Run: headless pygame with SDL's dummy video driver; simulated clock (each Clock.tick advances the game by its frame time, no real sleeping); random seed 0; keys injected as events and as key.get_pressed() state; no mouse input; restart key C tapped at the start of phases 3 and 4.
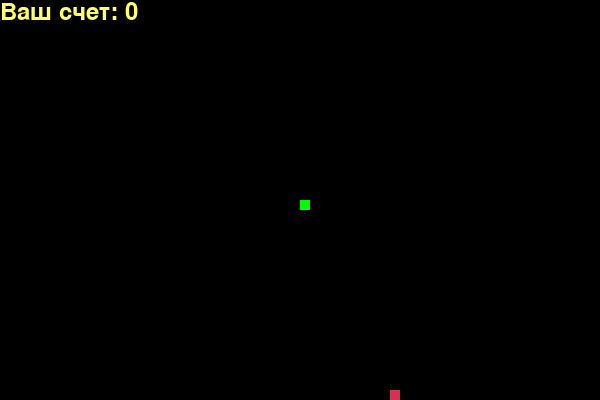
Frame 1 of 4 · flips 1–60 · no input
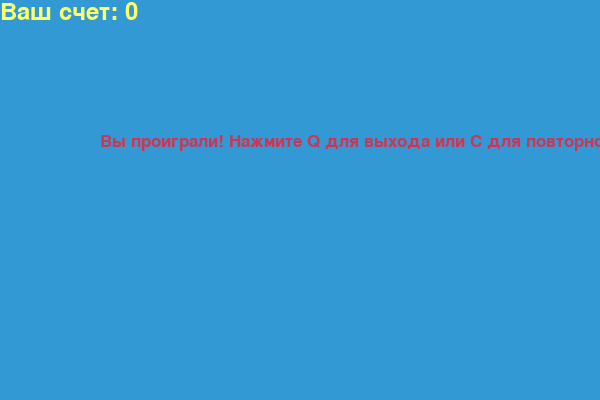
Frame 2 of 4 · flips 61–180 · tapped SPACE, RETURN · held RIGHT (→), D
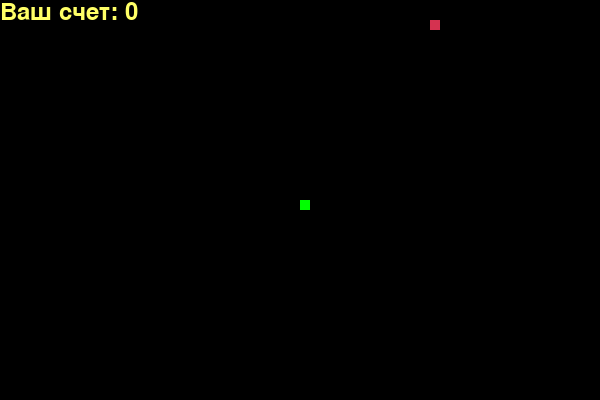
Frame 3 of 4 · flips 181–300 · tapped C · held DOWN (↓), S
Frame 4 of 4 · flips 301–420 · tapped C · held LEFT (←), A, UP (↑), W · screen same as frame 2, image omitted

The pygame program that drew these frames:

import pygame
import time
import random

# Инициализация pygame
pygame.init()

# Цвета
white = (255, 255, 255)
yellow = (255, 255, 102)
black = (0, 0, 0)
red = (213, 50, 80)
green = (0, 255, 0)
blue = (50, 153, 213)

# Размеры окна
width = 600
height = 400

# Создание окна
game_window = pygame.display.set_mode((width, height))
pygame.display.set_caption('Змейка')

# Часы для управления скоростью игры
clock = pygame.time.Clock()

# Размер блока змейки и скорость змейки
block_size = 10
snake_speed = 15

# Шрифты
font_style = pygame.font.SysFont("bahnschrift", 25)
score_font = pygame.font.SysFont("comicsansms", 35)

# Функция для отображения счета
def display_score(score):
    value = score_font.render("Ваш счет: " + str(score), True, yellow)
    game_window.blit(value, [0, 0])

# Функция для отрисовки змейки
def draw_snake(block_size, snake_list):
    for block in snake_list:
        pygame.draw.rect(game_window, green, [block[0], block[1], block_size, block_size])

# Функция для отображения сообщения на экране
def message(msg, color):
    mesg = font_style.render(msg, True, color)
    game_window.blit(mesg, [width / 6, height / 3])

# Основная функция игры
def game_loop():
    game_over = False
    game_close = False

    # Начальная позиция змейки
    x1 = width / 2
    y1 = height / 2

    # Изменение позиции змейки
    x1_change = 0
    y1_change = 0

    # Змейка
    snake_list = []
    length_of_snake = 1

    # Позиция еды
    food_x = round(random.randrange(0, width - block_size) / 10.0) * 10.0
    food_y = round(random.randrange(0, height - block_size) / 10.0) * 10.0

    while not game_over:

        while game_close:
            game_window.fill(blue)
            message("Вы проиграли! Нажмите Q для выхода или C для повторной игры", red)
            display_score(length_of_snake - 1)
            pygame.display.update()

            for event in pygame.event.get():
                if event.type == pygame.KEYDOWN:
                    if event.key == pygame.K_q:
                        game_over = True
                        game_close = False
                    if event.key == pygame.K_c:
                        game_loop()

        for event in pygame.event.get():
            if event.type == pygame.QUIT:
                game_over = True
            if event.type == pygame.KEYDOWN:
                if event.key == pygame.K_LEFT:
                    x1_change = -block_size
                    y1_change = 0
                elif event.key == pygame.K_RIGHT:
                    x1_change = block_size
                    y1_change = 0
                elif event.key == pygame.K_UP:
                    y1_change = -block_size
                    x1_change = 0
                elif event.key == pygame.K_DOWN:
                    y1_change = block_size
                    x1_change = 0

        # Проверка на выход за границы окна
        if x1 >= width or x1 < 0 or y1 >= height or y1 < 0:
            game_close = True
        x1 += x1_change
        y1 += y1_change
        game_window.fill(black)
        pygame.draw.rect(game_window, red, [food_x, food_y, block_size, block_size])
        snake_head = []
        snake_head.append(x1)
        snake_head.append(y1)
        snake_list.append(snake_head)
        if len(snake_list) > length_of_snake:
            del snake_list[0]

        # Проверка на столкновение с собой
        for block in snake_list[:-1]:
            if block == snake_head:
                game_close = True

        draw_snake(block_size, snake_list)
        display_score(length_of_snake - 1)

        pygame.display.update()

        # Если змейка съела еду
        if x1 == food_x and y1 == food_y:
            food_x = round(random.randrange(0, width - block_size) / 10.0) * 10.0
            food_y = round(random.randrange(0, height - block_size) / 10.0) * 10.0
            length_of_snake += 1

        clock.tick(snake_speed)

    pygame.quit()
    quit()

# Запуск игры
game_loop()
